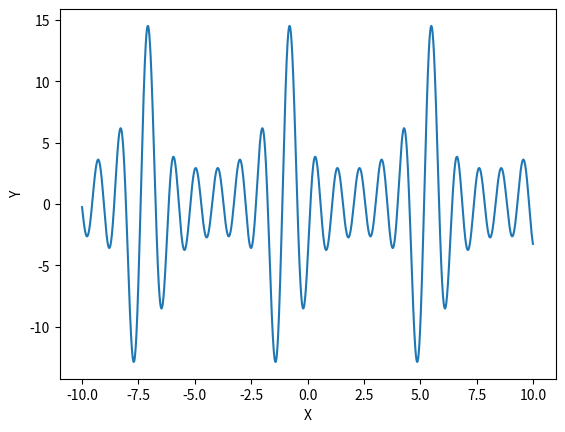

This figure's Python source:
import matplotlib.pyplot as plt  # 绘图用的模块
from mpl_toolkits.mplot3d import Axes3D  # 绘制3D坐标的函数
import numpy as np
import math

"""
绘制n=1的情况下的函数曲线图
"""

def fun(X):
    """
    目标函数
    :param X_list: 染色体组（多个变量组成的向量）
    :return: 目标函数值大小
    """
    score = 0
    for j in range(1, 6, 1):
        tmp = j * np.cos((j + 1) * X + j)
        score += tmp
    return score

if __name__ == '__main__':
    fig1 = plt.figure()  # 创建一个绘图对象
    X = np.arange(-10, 10, 0.01)
    Y = fun(X)
    # plt.title("This is main title")  # 总标题
    plt.plot(X, Y)
    plt.xlabel("X")
    plt.ylabel("Y")
    plt.show()  # 显示模块中的所有绘图对象
